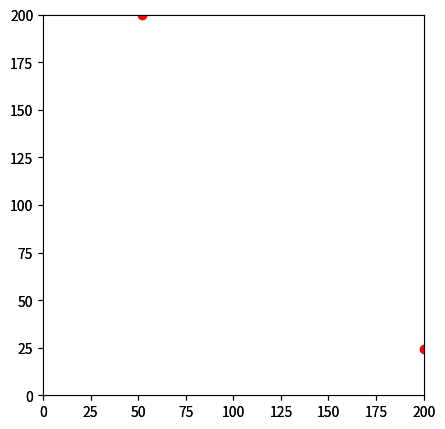

Write Python code to recreate this figure.
import numpy as np
import matplotlib.pyplot as plt
import matplotlib.animation as animation
import math


class SimulationEnv:
    def __init__(
        self, size, num_discs, num_beacons, mode="def", auto=False, animate=False
    ):
        """
        Initializes the simulation environment
        Parameters
        ----------
        size : int
            simulation environment size
        num_discs : int
            number of discs in the environment
        num_beacons : int
            number of beacons in the environment
        """
        self.env_size_ = size
        self.num_discs_ = num_discs
        self.num_beacons_ = num_beacons

        # parameters of the process model
        self.spring_force_ = 0.5
        self.drag_force_ = 0.0075

        # auto process steps
        self.auto = auto

        # wrap the environment
        self.mode = mode

        discs_ = []
        # init discs
        for disc_num in range(self.num_discs_):
            # draw a random position
            pos = np.random.uniform(0, self.env_size_, size=(2))
            # draw a random velocity
            vel = np.random.normal(loc=0.0, scale=10.0, size=(2)) * 3
            discs_.append(np.array([pos[0], pos[1], vel[0], vel[1]]))
        self.discs_ = np.array(discs_)

        # init beacons
        beacons_ = []
        for beacon_num in range(num_beacons):
            axis = np.random.choice([0, 1])
            if axis == 0:
                y_pos = (np.random.uniform(0, self.env_size_, size=(1))).item()
                x_pos = np.random.choice([0, self.env_size_])
                beacons_.append(np.array([x_pos, y_pos]))
            else:
                x_pos = (np.random.uniform(0, self.env_size_, size=(1))).item()
                y_pos = np.random.choice([0, self.env_size_])
                beacons_.append(np.array([x_pos, y_pos]))
        self.beacons_ = np.array(beacons_)

        # initialize animation
        if animate:
            self.fig = plt.figure()

            self.ani = animation.FuncAnimation(
                self.fig,
                self.animate,
                frames=600,
                interval=100,
                blit=True,
                init_func=self.init_anim,
            )
            plt.show()

    def get_discs(self):
        return np.array(self.discs_)

    def _process_model(self, states, dt):
        """
        Calculates the next state of the disc.
        Parameters
        ----------
        state : np.array
            The state (position and velocity) of the disc
        Returns
        -------
        new_state : np.array
            The next state (position and velocity) of the disc
        """
        new_state = np.copy(states)
        new_state[:, 0] += dt * states[:, 2]
        new_state[:, 1] += dt * states[:, 3]

        out_buttom = new_state[:, 0] < 0
        out_top = new_state[:, 0] > self.env_size_
        out_left = new_state[:, 1] < 0
        out_right = new_state[:, 1] > self.env_size_

        if self.mode == "collide":
            new_state[out_buttom, 0] = 0
            new_state[out_top, 0] = self.env_size_
            new_state[out_left, 1] = 0
            new_state[out_right, 1] = self.env_size_
            new_state[out_top | out_buttom, 2] *= -1
            new_state[out_left | out_right, 3] *= -1

        elif self.mode == "wrap":
            new_state[out_top, 0] = new_state[:, 0] - self.env_size_
            new_state[out_buttom, 0] = self.env_size_ - new_state[:, 0]
            new_state[out_left, 1] = self.env_size_ - new_state[:, 1]
            new_state[out_right, 1] = new_state[:, 1] - self.env_size_

        return new_state

    def update_step(self, dt):
        """
        Calculates the next state of the discs.
        """
        self.discs_ = self._process_model(self.discs_, dt)

    def get_reading(self, beacon_num):
        """
        Calculates the current state of the discs wrt to beacon.
        Parameters
        ----------
        beacon_num : int
            beacon index
        Returns
        -------
        reading : np.array
            The current state (position) of the discs wrt to
            given beacon
        """
        reading = []
        for disc_num in range(self.num_discs_):
            reading.append(self.discs_[disc_num][:2] - self.beacons_[beacon_num])
        return np.asarray(reading)

    def get_distance(self, beacon_num):
        """
        Calculates the absolute distance between the discs and the beacon.
        Parameters
        ----------
        beacon_num : int
            beacon index
        Returns
        -------
        reading : np.array
            The he absolute distance between the discs and the
            given beacon
        """
        dists = []
        for disc_num in range(self.num_discs_):
            pos = self.discs_[disc_num][:2] - self.beacons_[beacon_num]
            dists.append(math.sqrt(pos[0] ** 2 + pos[1] ** 2))
        return np.asarray(dists)

    def get_beacons_pos(self):
        """
        returns the beacons positions in the simulation environment
        """
        return self.beacons_

    def init_anim(self):
        """initialize animation"""
        # set up figure and animation

        self.fig.subplots_adjust(left=0, right=1, bottom=0, top=1)
        fig_size = self.env_size_ + 100
        self.ax = self.fig.add_subplot(
            5,
            1,
            (1, 4),
            aspect="equal",
            autoscale_on=True,
            xlim=(0, self.env_size_),
            ylim=(0, self.env_size_),
        )

        # discs_vis holds the locations of the discs_vis
        (self.discs_vis,) = self.ax.plot([], [], "bo", ms=6)

        # beacons drawn as red dots
        (self.beacons_vis,) = self.ax.plot([], [], "ro", ms=6)
        self.beacons_vis.set_data(self.beacons_[:, 0], self.beacons_[:, 1])

        # rect is the box edge
        self.rect = plt.Rectangle(
            (0, 0), self.env_size_, self.env_size_, ec="none", lw=2, fc="none"
        )

        self.ax.add_patch(self.rect)
        self.discs_vis.set_data([], [])
        self.rect.set_edgecolor("none")

        return self.discs_vis, self.rect

    def animate(self, i):
        """perform animation step"""
        if self.auto:
            # update step
            self.update_step(1 / 5)

        # update discs_vis the animation
        self.rect.set_edgecolor("k")
        self.discs_vis.set_data(self.get_discs()[:, 0], self.get_discs()[:, 1])

        return self.discs_vis, self.rect


if __name__ == "__main__":
    box = SimulationEnv(200, 1, 2, mode="collide", auto=True, animate=True)
